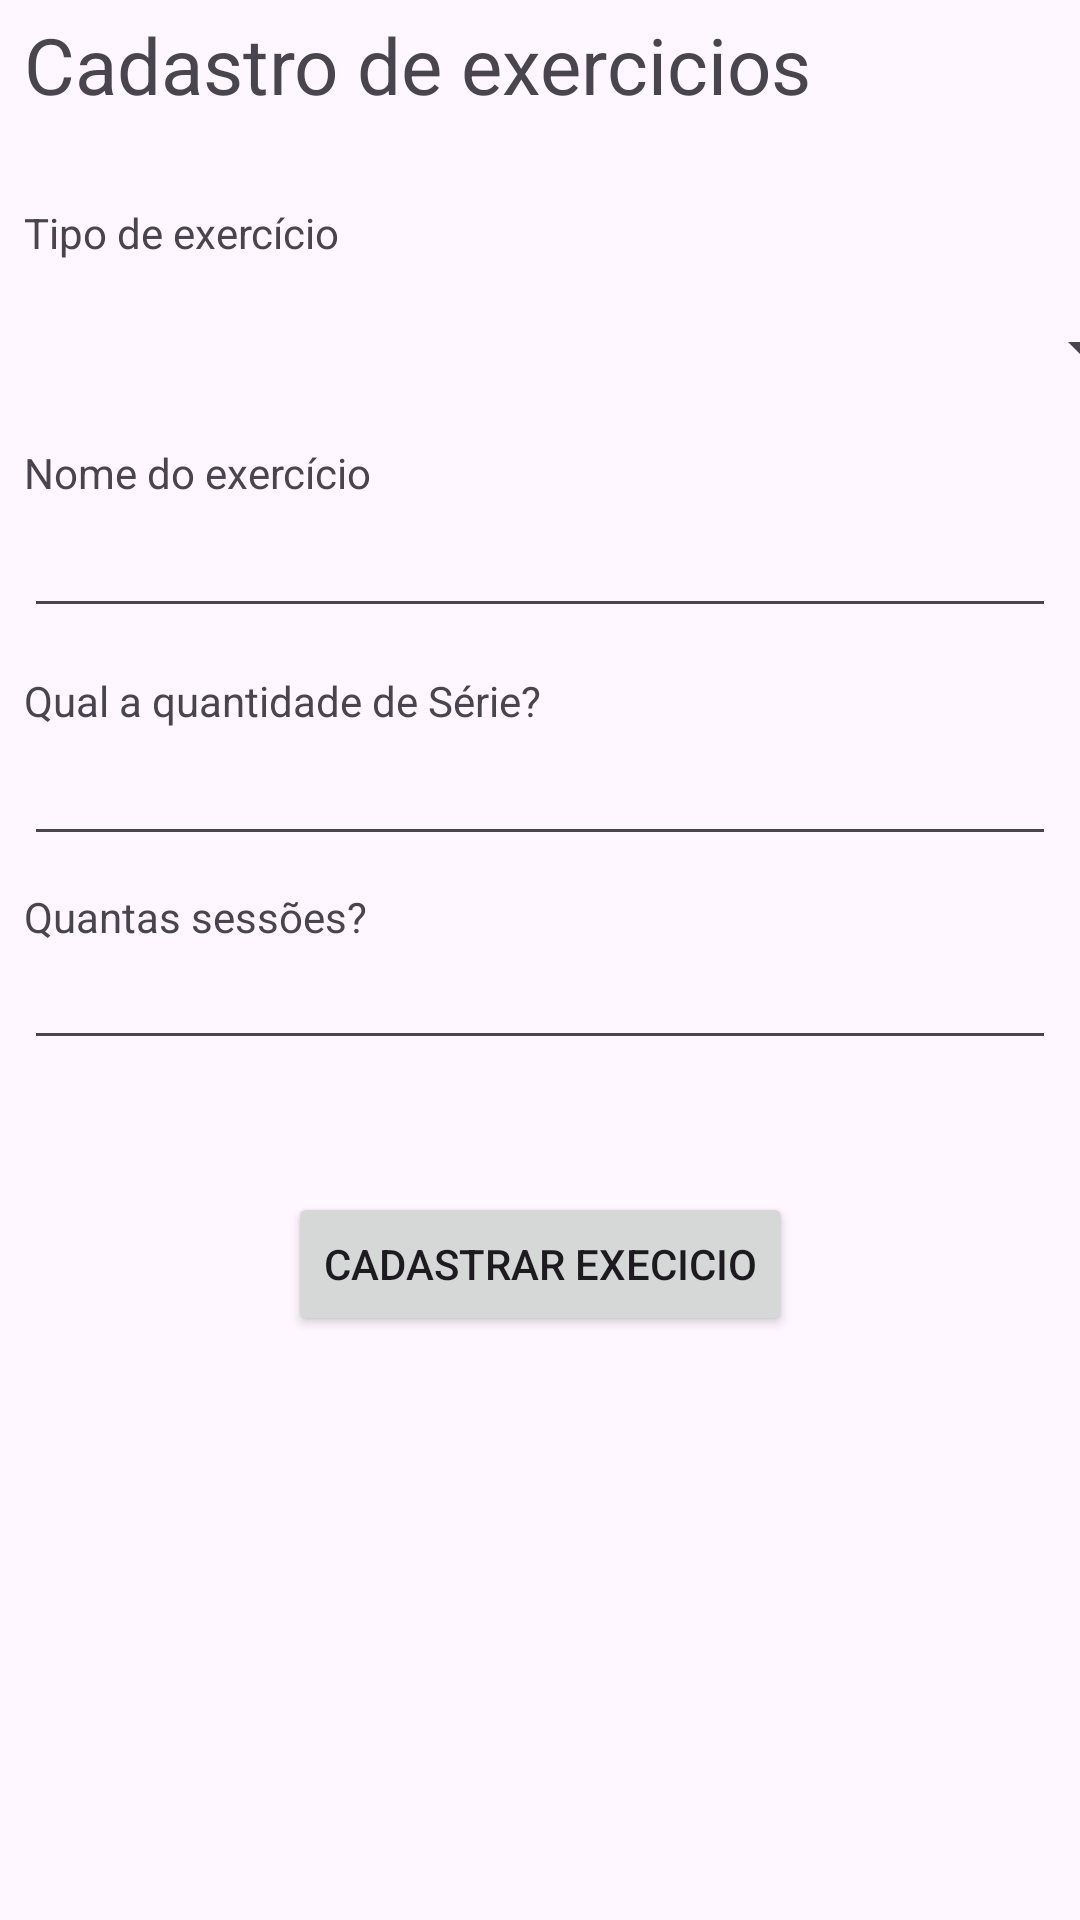

The Android layout XML behind this screen, and the referenced resources:
<!-- AndroidManifest.xml: application theme Theme.SessaoExercicios -->
<!-- res/layout/activity_cadastro.xml -->
<?xml version="1.0" encoding="utf-8"?>
<androidx.constraintlayout.widget.ConstraintLayout xmlns:android="http://schemas.android.com/apk/res/android"
    xmlns:app="http://schemas.android.com/apk/res-auto"
    xmlns:tools="http://schemas.android.com/tools"
    android:layout_width="match_parent"
    android:layout_height="match_parent"
    tools:context=".sessaoexercicios.sessaoexercicios.CadastroActivity"
    tools:layout_editor_absoluteX="0dp"
    tools:layout_editor_absoluteY="56dp">


    <TextView
        android:id="@+id/label_tipo_exercicio"
        android:layout_width="wrap_content"
        android:layout_height="19dp"
        android:layout_marginStart="8dp"
        android:layout_marginTop="68dp"
        android:layout_marginEnd="8dp"
        android:text="Tipo de exercício"
        app:layout_constraintEnd_toEndOf="parent"
        app:layout_constraintHorizontal_bias="0.0"
        app:layout_constraintStart_toStartOf="parent"
        app:layout_constraintTop_toTopOf="parent" />

    <EditText
        android:id="@+id/nomeExercicio"
        android:layout_width="0dp"
        android:layout_height="wrap_content"
        android:layout_marginStart="8dp"
        android:layout_marginTop="168dp"
        android:layout_marginEnd="8dp"
        android:ems="10"
        android:inputType="text"
        app:layout_constraintEnd_toEndOf="parent"
        app:layout_constraintHorizontal_bias="0.0"
        app:layout_constraintStart_toStartOf="parent"
        app:layout_constraintTop_toTopOf="parent" />

    <TextView
        android:id="@+id/label_quantidade_serie"
        android:layout_width="wrap_content"
        android:layout_height="19dp"
        android:layout_marginStart="8dp"
        android:layout_marginTop="224dp"
        android:layout_marginEnd="8dp"
        android:text="Qual a quantidade de Série?"
        app:layout_constraintEnd_toEndOf="parent"
        app:layout_constraintHorizontal_bias="0.0"
        app:layout_constraintStart_toStartOf="parent"
        app:layout_constraintTop_toTopOf="parent" />

    <TextView
        android:id="@+id/label_nome_exercicio"
        android:layout_width="wrap_content"
        android:layout_height="50dp"
        android:layout_marginStart="8dp"
        android:layout_marginTop="148dp"
        android:layout_marginEnd="8dp"
        android:text="Nome do exercício"
        app:layout_constraintEnd_toEndOf="parent"
        app:layout_constraintHorizontal_bias="0.0"
        app:layout_constraintStart_toStartOf="parent"
        app:layout_constraintTop_toTopOf="parent" />

    <EditText
        android:id="@+id/sessao"
        android:layout_width="0dp"
        android:layout_height="wrap_content"
        android:layout_marginStart="8dp"
        android:layout_marginTop="312dp"
        android:layout_marginEnd="8dp"
        android:ems="10"
        android:inputType="numberDecimal"
        app:layout_constraintEnd_toEndOf="parent"
        app:layout_constraintHorizontal_bias="0.0"
        app:layout_constraintStart_toStartOf="parent"
        app:layout_constraintTop_toTopOf="parent" />

    <Button
        android:id="@+id/cadadastrar_exercicio"
        android:layout_width="wrap_content"
        android:layout_height="wrap_content"
        android:layout_marginStart="8dp"
        android:layout_marginTop="44dp"
        android:layout_marginEnd="8dp"
        android:text="Cadastrar Execicio"
        app:layout_constraintEnd_toEndOf="parent"
        app:layout_constraintStart_toStartOf="parent"
        app:layout_constraintTop_toBottomOf="@+id/sessao" />

    <TextView
        android:id="@+id/label_quantidade_sessao"
        android:layout_width="wrap_content"
        android:layout_height="19dp"
        android:layout_marginStart="8dp"
        android:layout_marginTop="296dp"
        android:layout_marginEnd="8dp"
        android:text="Quantas sessões?"
        app:layout_constraintEnd_toEndOf="parent"
        app:layout_constraintHorizontal_bias="0.0"
        app:layout_constraintStart_toStartOf="parent"
        app:layout_constraintTop_toTopOf="parent" />

    <EditText
        android:id="@+id/serie"
        android:layout_width="0dp"
        android:layout_height="wrap_content"
        android:layout_marginStart="8dp"
        android:layout_marginTop="244dp"
        android:layout_marginEnd="8dp"
        android:ems="10"
        android:inputType="numberDecimal"
        app:layout_constraintEnd_toEndOf="parent"
        app:layout_constraintHorizontal_bias="0.0"
        app:layout_constraintStart_toStartOf="parent"
        app:layout_constraintTop_toTopOf="parent" />

    <TextView
        android:id="@+id/titulo_cadastro"
        android:layout_width="387dp"
        android:layout_height="37dp"
        android:layout_marginStart="8dp"
        android:layout_marginTop="4dp"
        android:layout_marginEnd="8dp"
        android:autoSizeMaxTextSize="100sp"
        android:autoSizeMinTextSize="12sp"
        android:autoSizeStepGranularity="2sp"
        android:autoSizeTextType="uniform"
        android:text="Cadastro de exercicios"
        app:layout_constraintEnd_toEndOf="parent"
        app:layout_constraintHorizontal_bias="0.0"
        app:layout_constraintStart_toStartOf="parent"
        app:layout_constraintTop_toTopOf="parent" />

    <Spinner
        android:id="@+id/listaCategoria"
        android:layout_width="409dp"
        android:layout_height="48dp"
        android:layout_marginStart="8dp"
        android:layout_marginTop="92dp"
        android:layout_marginEnd="8dp"
        android:layout_marginBottom="8dp"
        app:layout_constraintBottom_toTopOf="@+id/listViewDados"
        app:layout_constraintEnd_toEndOf="parent"
        app:layout_constraintStart_toStartOf="parent"
        app:layout_constraintTop_toTopOf="parent" />


</androidx.constraintlayout.widget.ConstraintLayout>
<!-- resources referenced by this layout -->
<resources>
  <style name="Theme.SessaoExercicios" parent="Base.Theme.SessaoExercicios" />
  <style name="Base.Theme.SessaoExercicios" parent="Theme.Material3.DayNight.NoActionBar">
          
          
      </style>
</resources>
